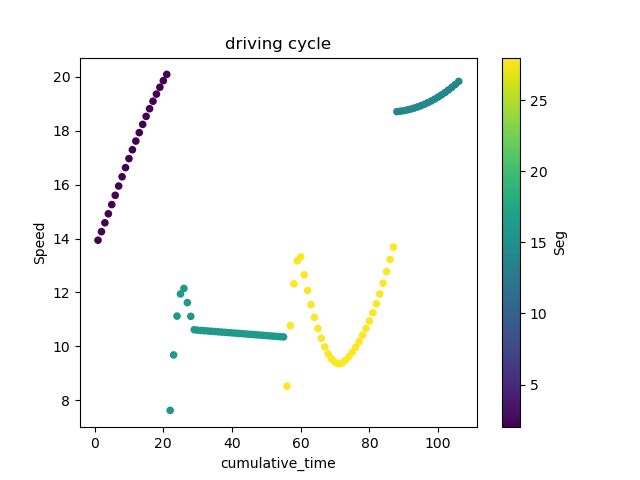

The data file committed next to this chart (first rows):
; DateTime; Speed; FuelRate; gps_Lat; gps_Long; Duration; DeltaDistance; Acc; DayOfWeek; Seg; Acc2; cumulative_time
38; 2017-09-18 13:45:38; 13.94; 1; 45.45; -73.69; 1.0; 3.872; 0.08334; 0; 2.0; 0.006945; 1.0
39; 2017-09-18 13:45:39; 14.26; 1; 45.45; -73.69; 1.0; 3.96; 0.08779; 0; 2.0; 0.007706; 2.0
40; 2017-09-18 13:45:40; 14.58; 1; 45.45; -73.69; 1.0; 4.051; 0.09115; 0; 2.0; 0.008308; 3.0
41; 2017-09-18 13:45:41; 14.92; 1; 45.45; -73.69; 1.0; 4.144; 0.09303; 0; 2.0; 0.008654; 4.0
42; 2017-09-18 13:45:42; 15.26; 1; 45.45; -73.69; 1.0; 4.239; 0.09489; 0; 2.0; 0.009004; 5.0
43; 2017-09-18 13:45:43; 15.6; 1; 45.45; -73.69; 1.0; 4.334; 0.09558; 0; 2.0; 0.009135; 6.0
44; 2017-09-18 13:45:44; 15.95; 1; 45.45; -73.69; 1.0; 4.43; 0.09546; 0; 2.0; 0.009113; 7.0
45; 2017-09-18 13:45:45; 16.29; 1; 45.45; -73.69; 1.0; 4.525; 0.09542; 0; 2.0; 0.009105; 8.0
46; 2017-09-18 13:45:46; 16.63; 1; 45.45; -73.69; 1.0; 4.62; 0.09427; 0; 2.0; 0.008886; 9.0
47; 2017-09-18 13:45:47; 16.96; 1; 45.45; -73.69; 1.0; 4.712; 0.09292; 0; 2.0; 0.008634; 10.0
48; 2017-09-18 13:45:48; 17.29; 1; 45.45; -73.69; 1.0; 4.804; 0.09144; 0; 2.0; 0.008361; 11.0
49; 2017-09-18 13:45:49; 17.62; 1; 45.45; -73.69; 1.0; 4.893; 0.08943; 0; 2.0; 0.007998; 12.0
50; 2017-09-18 13:45:50; 17.93; 1; 45.45; -73.69; 1.0; 4.98; 0.08699; 0; 2.0; 0.007568; 13.0
51; 2017-09-18 13:45:51; 18.23; 1; 45.45; -73.69; 1.0; 5.065; 0.08494; 0; 2.0; 0.007214; 14.0
52; 2017-09-18 13:45:52; 18.53; 1; 45.45; -73.69; 1.0; 5.148; 0.08232; 0; 2.0; 0.006776; 15.0
53; 2017-09-18 13:45:53; 18.82; 1; 45.45; -73.69; 1.0; 5.227; 0.07911; 0; 2.0; 0.006259; 16.0
54; 2017-09-18 13:45:54; 19.09; 1; 45.45; -73.69; 1.0; 5.304; 0.0769; 0; 2.0; 0.005913; 17.0
55; 2017-09-18 13:45:55; 19.36; 1; 45.45; -73.69; 1.0; 5.377; 0.07366; 0; 2.0; 0.005426; 18.0
56; 2017-09-18 13:45:56; 19.61; 1; 45.45; -73.69; 1.0; 5.448; 0.07044; 0; 2.0; 0.004961; 19.0
57; 2017-09-18 13:45:57; 19.86; 1; 45.45; -73.69; 1.0; 5.516; 0.06782; 0; 2.0; 0.0046; 20.0
58; 2017-09-18 13:45:58; 20.09; 1; 45.45; -73.69; 1.0; 5.58; 0.06469; 0; 2.0; 0.004184; 21.0
1; 2017-09-18 13:29:00; 7.625; 1; 45.59; -73.64; 1.0; 2.118; 0.1084; 0; 16.0; 0.01176; 22.0
2; 2017-09-18 13:29:01; 9.682; 1; 45.59; -73.64; 1.0; 2.689; 0.5715; 0; 16.0; 0.3266; 23.0
3; 2017-09-18 13:29:02; 11.12; 1; 45.59; -73.64; 1.0; 3.09; 0.4001; 0; 16.0; 0.1601; 24.0
4; 2017-09-18 13:29:03; 11.95; 1; 45.59; -73.64; 1.0; 3.318; 0.2285; 0; 16.0; 0.05221; 25.0
5; 2017-09-18 13:29:04; 12.15; 1; 45.59; -73.64; 1.0; 3.375; 0.05677; 0; 16.0; 0.003223; 26.0
6; 2017-09-18 13:29:05; 11.62; 1; 45.59; -73.64; 1.0; 3.229; -0.1461; 0; 16.0; 0.02136; 27.0
7; 2017-09-18 13:29:06; 11.11; 1; 45.59; -73.64; 1.0; 3.087; -0.1413; 0; 16.0; 0.01997; 28.0
8; 2017-09-18 13:29:07; 10.62; 1; 45.59; -73.64; 1.0; 2.949; -0.138; 0; 16.0; 0.01903; 29.0
9; 2017-09-18 13:29:08; 10.6; 1; 45.59; -73.64; 1.0; 2.944; -0.005028; 0; 16.0; 2.527866111123514e-05; 30.0
10; 2017-09-18 13:29:09; 10.59; 1; 45.59; -73.64; 1.0; 2.942; -0.002778; 0; 16.0; 7.71604938271572e-06; 31.0
11; 2017-09-18 13:29:10; 10.58; 1; 45.59; -73.64; 1.0; 2.939; -0.002778; 0; 16.0; 7.71604938271572e-06; 32.0
12; 2017-09-18 13:29:11; 10.57; 1; 45.59; -73.64; 1.0; 2.936; -0.002778; 0; 16.0; 7.71604938271572e-06; 33.0
13; 2017-09-18 13:29:12; 10.56; 1; 45.59; -73.64; 1.0; 2.933; -0.002778; 0; 16.0; 7.71604938271572e-06; 34.0
14; 2017-09-18 13:29:13; 10.55; 1; 45.59; -73.64; 1.0; 2.931; -0.002778; 0; 16.0; 7.71604938271572e-06; 35.0
15; 2017-09-18 13:29:14; 10.54; 1; 45.59; -73.64; 1.0; 2.928; -0.002778; 0; 16.0; 7.716049382718462e-06; 36.0
16; 2017-09-18 13:29:15; 10.53; 1; 45.59; -73.64; 1.0; 2.925; -0.002778; 0; 16.0; 7.71604938271572e-06; 37.0
17; 2017-09-18 13:29:16; 10.52; 1; 45.59; -73.64; 1.0; 2.922; -0.002778; 0; 16.0; 7.71604938271572e-06; 38.0
18; 2017-09-18 13:29:17; 10.51; 1; 45.59; -73.64; 1.0; 2.919; -0.002778; 0; 16.0; 7.71604938271572e-06; 39.0
19; 2017-09-18 13:29:18; 10.5; 1; 45.59; -73.64; 1.0; 2.917; -0.002778; 0; 16.0; 7.71604938271572e-06; 40.0
20; 2017-09-18 13:29:19; 10.49; 1; 45.59; -73.64; 1.0; 2.914; -0.002778; 0; 16.0; 7.71604938271572e-06; 41.0
21; 2017-09-18 13:29:20; 10.48; 1; 45.59; -73.64; 1.0; 2.911; -0.002778; 0; 16.0; 7.71604938271572e-06; 42.0
22; 2017-09-18 13:29:21; 10.47; 1; 45.59; -73.64; 1.0; 2.908; -0.002778; 0; 16.0; 7.71604938271572e-06; 43.0
23; 2017-09-18 13:29:22; 10.46; 1; 45.59; -73.64; 1.0; 2.906; -0.002778; 0; 16.0; 7.71604938271572e-06; 44.0
24; 2017-09-18 13:29:23; 10.45; 1; 45.59; -73.64; 1.0; 2.903; -0.002778; 0; 16.0; 7.716049382718462e-06; 45.0
25; 2017-09-18 13:29:24; 10.44; 1; 45.59; -73.64; 1.0; 2.9; -0.002778; 0; 16.0; 7.71604938271572e-06; 46.0
26; 2017-09-18 13:29:25; 10.43; 1; 45.59; -73.64; 1.0; 2.897; -0.002778; 0; 16.0; 7.71604938271572e-06; 47.0
27; 2017-09-18 13:29:26; 10.42; 1; 45.59; -73.64; 1.0; 2.894; -0.002778; 0; 16.0; 7.71604938271572e-06; 48.0
28; 2017-09-18 13:29:27; 10.41; 1; 45.59; -73.64; 1.0; 2.892; -0.002778; 0; 16.0; 7.71604938271572e-06; 49.0
29; 2017-09-18 13:29:28; 10.4; 1; 45.59; -73.64; 1.0; 2.889; -0.002778; 0; 16.0; 7.71604938271572e-06; 50.0
30; 2017-09-18 13:29:29; 10.39; 1; 45.59; -73.64; 1.0; 2.886; -0.002778; 0; 16.0; 7.71604938271572e-06; 51.0
31; 2017-09-18 13:29:30; 10.38; 1; 45.59; -73.64; 1.0; 2.883; -0.002778; 0; 16.0; 7.71604938271572e-06; 52.0
32; 2017-09-18 13:29:31; 10.37; 1; 45.59; -73.64; 1.0; 2.881; -0.002778; 0; 16.0; 7.716049382718462e-06; 53.0
33; 2017-09-18 13:29:32; 10.36; 1; 45.59; -73.64; 1.0; 2.878; -0.002778; 0; 16.0; 7.71604938271572e-06; 54.0
34; 2017-09-18 13:29:33; 10.35; 1; 45.59; -73.64; 1.0; 2.875; -0.002778; 0; 16.0; 7.71604938271572e-06; 55.0
1; 2017-09-18 14:49:01; 8.526; 1; 45.53; -73.66; 1.0; 2.368; 0.8121; 0; 28.0; 0.6596; 56.0
2; 2017-09-18 14:49:02; 10.77; 1; 45.53; -73.66; 1.0; 2.992; 0.6236; 0; 28.0; 0.3889; 57.0
3; 2017-09-18 14:49:03; 12.32; 1; 45.53; -73.66; 1.0; 3.422; 0.4303; 0; 28.0; 0.1851; 58.0
4; 2017-09-18 14:49:04; 13.17; 1; 45.53; -73.66; 1.0; 3.658; 0.2362; 0; 28.0; 0.05578; 59.0
5; 2017-09-18 14:49:05; 13.32; 1; 45.53; -73.66; 1.0; 3.7; 0.04144; 0; 28.0; 0.001717; 60.0
... 46 more rows
